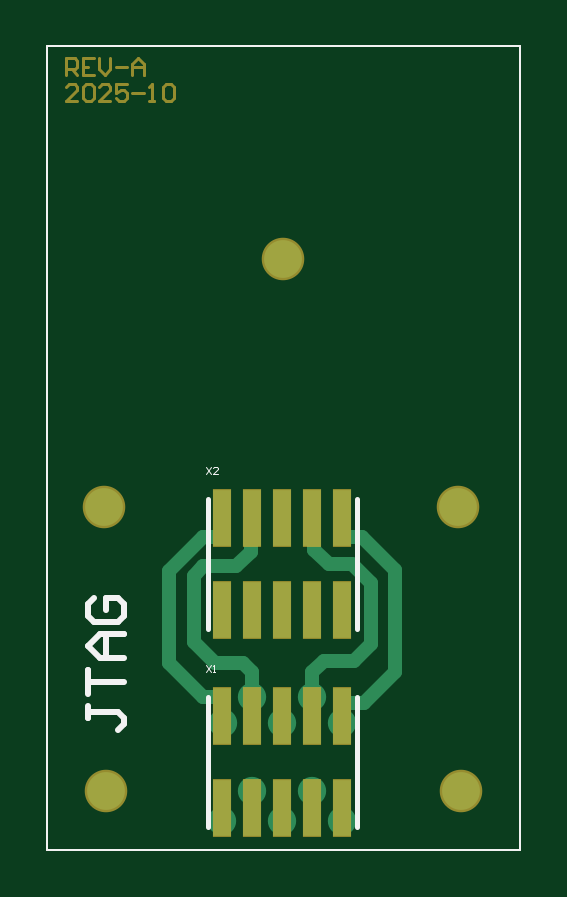
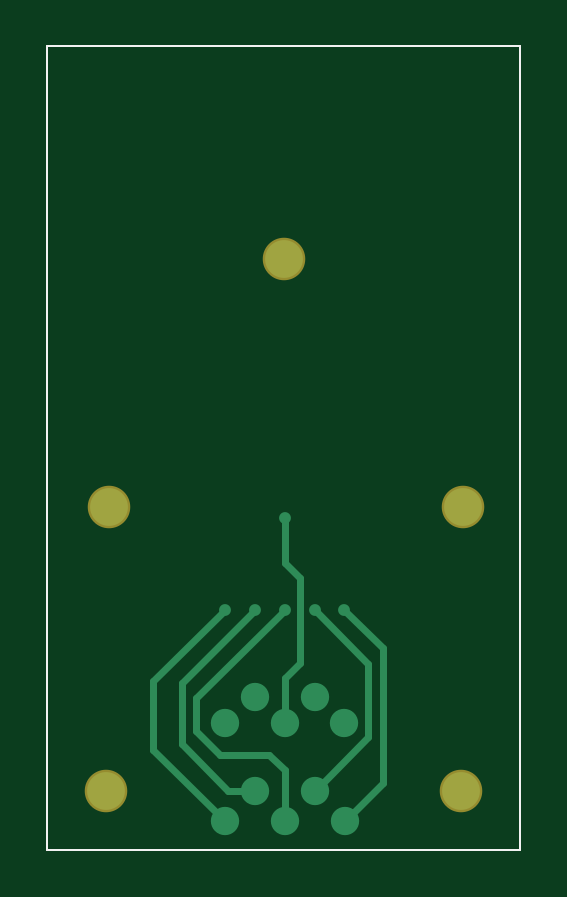
Circuit board: 9 layer files. Board 20.0 x 34.0 mm.
- bottom_copper: JTAG_POGOPIN_REV_A.GBL (1406 bytes)
- bottom_silk: JTAG_POGOPIN_REV_A.GBO (353 bytes)
- paste: JTAG_POGOPIN_REV_A.GBP (351 bytes)
- bottom_mask: JTAG_POGOPIN_REV_A.GBS (462 bytes)
- outline: JTAG_POGOPIN_REV_A.GKO (356 bytes)
- top_copper: JTAG_POGOPIN_REV_A.GTL (2046 bytes)
- top_silk: JTAG_POGOPIN_REV_A.GTO (1032 bytes)
- paste: JTAG_POGOPIN_REV_A.GTP (705 bytes)
- top_mask: JTAG_POGOPIN_REV_A.GTS (1730 bytes)

=== bottom_copper: JTAG_POGOPIN_REV_A.GBL ===
G04*
G04 #@! TF.GenerationSoftware,Altium Limited,Altium Designer,22.2.1 (43)*
G04*
G04 Layer_Physical_Order=2*
G04 Layer_Color=16711680*
%FSLAX42Y42*%
%MOMM*%
G71*
G04*
G04 #@! TF.SameCoordinates,DB8E118B-81D3-46FB-BB3D-5E7861096478*
G04*
G04*
G04 #@! TF.FilePolarity,Positive*
G04*
G01*
G75*
%ADD13C,0.10*%
%ADD19C,1.60*%
%ADD20C,0.50*%
%ADD21C,1.20*%
%ADD22C,0.30*%
D13*
X0Y0D02*
Y3400D01*
X2000D01*
Y0D02*
Y3400D01*
X0Y0D02*
X2000D01*
D19*
X250Y250D02*
D03*
X1750D02*
D03*
X1740Y1450D02*
D03*
X240D02*
D03*
X996Y2500D02*
D03*
D20*
X1249Y1015D02*
D03*
X868D02*
D03*
X995D02*
D03*
X1122D02*
D03*
X742D02*
D03*
X995Y1405D02*
D03*
D21*
Y120D02*
D03*
X1249Y534D02*
D03*
X741Y120D02*
D03*
X1249D02*
D03*
X1122Y250D02*
D03*
X868D02*
D03*
X742Y534D02*
D03*
X1122Y645D02*
D03*
X995Y534D02*
D03*
X868Y645D02*
D03*
D22*
X1122Y250D02*
X1234D01*
X1430Y447D02*
Y707D01*
X1234Y250D02*
X1430Y447D01*
X1550Y421D02*
Y714D01*
X1249Y120D02*
X1550Y421D01*
X1122Y1015D02*
X1430Y707D01*
X1249Y1015D02*
X1550Y714D01*
X930Y790D02*
Y1150D01*
X640Y787D02*
X868Y1015D01*
X1370Y500D02*
Y640D01*
X995Y1015D02*
X1370Y640D01*
X1270Y400D02*
X1370Y500D01*
X1060Y400D02*
X1270D01*
X995Y120D02*
Y335D01*
X1060Y400D01*
X640Y478D02*
X868Y250D01*
X640Y478D02*
Y787D01*
X930Y790D02*
X995Y725D01*
X930Y1150D02*
X995Y1215D01*
X580Y281D02*
Y853D01*
Y281D02*
X741Y120D01*
X580Y853D02*
X742Y1015D01*
X995Y534D02*
Y725D01*
Y1215D02*
Y1405D01*
M02*

=== bottom_silk: JTAG_POGOPIN_REV_A.GBO ===
G04*
G04 #@! TF.GenerationSoftware,Altium Limited,Altium Designer,22.2.1 (43)*
G04*
G04 Layer_Color=32896*
%FSLAX42Y42*%
%MOMM*%
G71*
G04*
G04 #@! TF.SameCoordinates,DB8E118B-81D3-46FB-BB3D-5E7861096478*
G04*
G04*
G04 #@! TF.FilePolarity,Positive*
G04*
G01*
G75*
%ADD13C,0.10*%
D13*
X0Y0D02*
Y3400D01*
X2000D01*
Y0D02*
Y3400D01*
X0Y0D02*
X2000D01*
M02*

=== paste: JTAG_POGOPIN_REV_A.GBP ===
G04*
G04 #@! TF.GenerationSoftware,Altium Limited,Altium Designer,22.2.1 (43)*
G04*
G04 Layer_Color=128*
%FSLAX42Y42*%
%MOMM*%
G71*
G04*
G04 #@! TF.SameCoordinates,DB8E118B-81D3-46FB-BB3D-5E7861096478*
G04*
G04*
G04 #@! TF.FilePolarity,Positive*
G04*
G01*
G75*
%ADD13C,0.10*%
D13*
X0Y0D02*
Y3400D01*
X2000D01*
Y0D02*
Y3400D01*
X0Y0D02*
X2000D01*
M02*

=== bottom_mask: JTAG_POGOPIN_REV_A.GBS ===
G04*
G04 #@! TF.GenerationSoftware,Altium Limited,Altium Designer,22.2.1 (43)*
G04*
G04 Layer_Color=16711935*
%FSLAX42Y42*%
%MOMM*%
G71*
G04*
G04 #@! TF.SameCoordinates,DB8E118B-81D3-46FB-BB3D-5E7861096478*
G04*
G04*
G04 #@! TF.FilePolarity,Negative*
G04*
G01*
G75*
%ADD13C,0.10*%
%ADD17C,1.80*%
D13*
X0Y0D02*
Y3400D01*
X2000D01*
Y0D02*
Y3400D01*
X0Y0D02*
X2000D01*
D17*
X250Y250D02*
D03*
X1750D02*
D03*
X1740Y1450D02*
D03*
X240D02*
D03*
X996Y2500D02*
D03*
M02*

=== outline: JTAG_POGOPIN_REV_A.GKO ===
G04*
G04 #@! TF.GenerationSoftware,Altium Limited,Altium Designer,22.2.1 (43)*
G04*
G04 Layer_Color=16711935*
%FSLAX42Y42*%
%MOMM*%
G71*
G04*
G04 #@! TF.SameCoordinates,DB8E118B-81D3-46FB-BB3D-5E7861096478*
G04*
G04*
G04 #@! TF.FilePolarity,Positive*
G04*
G01*
G75*
%ADD13C,0.10*%
D13*
X0Y0D02*
Y3400D01*
X2000D01*
Y0D02*
Y3400D01*
X0Y0D02*
X2000D01*
M02*

=== top_copper: JTAG_POGOPIN_REV_A.GTL ===
G04*
G04 #@! TF.GenerationSoftware,Altium Limited,Altium Designer,22.2.1 (43)*
G04*
G04 Layer_Physical_Order=1*
G04 Layer_Color=255*
%FSLAX42Y42*%
%MOMM*%
G71*
G04*
G04 #@! TF.SameCoordinates,DB8E118B-81D3-46FB-BB3D-5E7861096478*
G04*
G04*
G04 #@! TF.FilePolarity,Positive*
G04*
G01*
G75*
%ADD13C,0.10*%
%ADD14R,0.76X2.40*%
%ADD18C,0.60*%
%ADD19C,1.60*%
%ADD20C,0.50*%
%ADD21C,1.20*%
D13*
X0Y0D02*
Y3400D01*
X2000D01*
Y0D02*
Y3400D01*
X0Y0D02*
X2000D01*
D14*
X1249Y1405D02*
D03*
Y1015D02*
D03*
X868Y1405D02*
D03*
Y1015D02*
D03*
X741D02*
D03*
Y1405D02*
D03*
X995Y1015D02*
D03*
Y1405D02*
D03*
X1122Y1015D02*
D03*
Y1405D02*
D03*
X1249Y565D02*
D03*
Y175D02*
D03*
X868Y565D02*
D03*
Y175D02*
D03*
X741D02*
D03*
Y565D02*
D03*
X995Y175D02*
D03*
Y565D02*
D03*
X1122Y175D02*
D03*
Y565D02*
D03*
D18*
X1249D02*
Y614D01*
Y534D02*
Y565D01*
Y614D02*
X1257Y622D01*
X1342D01*
X1470Y750D01*
Y1184D01*
X1332Y1322D02*
X1470Y1184D01*
X1300Y800D02*
X1370Y870D01*
X1290Y1210D02*
X1370Y1130D01*
Y870D02*
Y1130D01*
X1190Y1210D02*
X1290D01*
X1257Y1322D02*
X1332D01*
X1249Y1330D02*
Y1405D01*
Y1330D02*
X1257Y1322D01*
X1122Y752D02*
X1170Y800D01*
X1122Y645D02*
Y752D01*
X1170Y800D02*
X1300D01*
X1130Y1270D02*
X1190Y1210D01*
X1130Y1270D02*
Y1397D01*
X1122Y1405D02*
X1130Y1397D01*
X830Y790D02*
X868Y752D01*
Y645D02*
Y752D01*
X708Y790D02*
X830D01*
X620Y878D02*
X708Y790D01*
X620Y878D02*
Y1160D01*
X660Y1200D01*
X800D01*
X860Y1260D01*
Y1397D02*
X868Y1405D01*
X860Y1260D02*
Y1397D01*
X658Y648D02*
X733D01*
X516Y790D02*
X658Y648D01*
X741Y565D02*
Y640D01*
X733Y648D02*
X741Y640D01*
X516Y790D02*
Y1180D01*
X741Y1330D02*
Y1405D01*
X733Y1322D02*
X741Y1330D01*
X658Y1322D02*
X733D01*
X516Y1180D02*
X658Y1322D01*
D19*
X250Y250D02*
D03*
X1750D02*
D03*
X1740Y1450D02*
D03*
X240D02*
D03*
X996Y2500D02*
D03*
D20*
X1249Y1015D02*
D03*
X868D02*
D03*
X995D02*
D03*
X1122D02*
D03*
X742D02*
D03*
X995Y1405D02*
D03*
D21*
Y120D02*
D03*
X1249Y534D02*
D03*
X741Y120D02*
D03*
X1249D02*
D03*
X1122Y250D02*
D03*
X868D02*
D03*
X742Y534D02*
D03*
X1122Y645D02*
D03*
X995Y534D02*
D03*
X868Y645D02*
D03*
M02*

=== top_silk: JTAG_POGOPIN_REV_A.GTO ===
G04*
G04 #@! TF.GenerationSoftware,Altium Limited,Altium Designer,22.2.1 (43)*
G04*
G04 Layer_Color=65535*
%FSLAX42Y42*%
%MOMM*%
G71*
G04*
G04 #@! TF.SameCoordinates,DB8E118B-81D3-46FB-BB3D-5E7861096478*
G04*
G04*
G04 #@! TF.FilePolarity,Positive*
G04*
G01*
G75*
%ADD10C,0.20*%
%ADD11C,0.25*%
%ADD12C,0.05*%
%ADD13C,0.10*%
D10*
X1312Y935D02*
Y1485D01*
X678Y935D02*
Y1485D01*
X1312Y95D02*
Y645D01*
X678Y95D02*
Y645D01*
D11*
X172Y607D02*
Y556D01*
Y582D01*
X299D01*
X325Y556D01*
Y531D01*
X299Y505D01*
X172Y658D02*
Y759D01*
Y709D01*
X325D01*
Y810D02*
X223D01*
X172Y861D01*
X223Y912D01*
X325D01*
X248D01*
Y810D01*
X198Y1064D02*
X172Y1039D01*
Y988D01*
X198Y962D01*
X299D01*
X325Y988D01*
Y1039D01*
X299Y1064D01*
X248D01*
Y1013D01*
D12*
X671Y1621D02*
X691Y1591D01*
Y1621D02*
X671Y1591D01*
X721D02*
X701D01*
X721Y1611D01*
Y1616D01*
X716Y1621D01*
X706D01*
X701Y1616D01*
X671Y781D02*
X691Y751D01*
Y781D02*
X671Y751D01*
X701D02*
X711D01*
X706D01*
Y781D01*
X701Y776D01*
D13*
X0Y0D02*
Y3400D01*
X2000D01*
Y0D02*
Y3400D01*
X0Y0D02*
X2000D01*
M02*

=== paste: JTAG_POGOPIN_REV_A.GTP ===
G04*
G04 #@! TF.GenerationSoftware,Altium Limited,Altium Designer,22.2.1 (43)*
G04*
G04 Layer_Color=8421504*
%FSLAX42Y42*%
%MOMM*%
G71*
G04*
G04 #@! TF.SameCoordinates,DB8E118B-81D3-46FB-BB3D-5E7861096478*
G04*
G04*
G04 #@! TF.FilePolarity,Positive*
G04*
G01*
G75*
%ADD13C,0.10*%
%ADD14R,0.76X2.40*%
D13*
X0Y0D02*
Y3400D01*
X2000D01*
Y0D02*
Y3400D01*
X0Y0D02*
X2000D01*
D14*
X1249Y1405D02*
D03*
Y1015D02*
D03*
X868Y1405D02*
D03*
Y1015D02*
D03*
X741D02*
D03*
Y1405D02*
D03*
X995Y1015D02*
D03*
Y1405D02*
D03*
X1122Y1015D02*
D03*
Y1405D02*
D03*
X1249Y565D02*
D03*
Y175D02*
D03*
X868Y565D02*
D03*
Y175D02*
D03*
X741D02*
D03*
Y565D02*
D03*
X995Y175D02*
D03*
Y565D02*
D03*
X1122Y175D02*
D03*
Y565D02*
D03*
M02*

=== top_mask: JTAG_POGOPIN_REV_A.GTS ===
G04*
G04 #@! TF.GenerationSoftware,Altium Limited,Altium Designer,22.2.1 (43)*
G04*
G04 Layer_Color=8388736*
%FSLAX42Y42*%
%MOMM*%
G71*
G04*
G04 #@! TF.SameCoordinates,DB8E118B-81D3-46FB-BB3D-5E7861096478*
G04*
G04*
G04 #@! TF.FilePolarity,Negative*
G04*
G01*
G75*
%ADD13C,0.10*%
%ADD15C,0.12*%
%ADD16R,0.81X2.45*%
%ADD17C,1.80*%
D13*
X0Y0D02*
Y3400D01*
X2000D01*
Y0D02*
Y3400D01*
X0Y0D02*
X2000D01*
D15*
X80Y3280D02*
Y3350D01*
X115D01*
X127Y3338D01*
Y3315D01*
X115Y3303D01*
X80D01*
X103D02*
X127Y3280D01*
X197Y3350D02*
X150D01*
Y3280D01*
X197D01*
X150Y3315D02*
X173D01*
X220Y3350D02*
Y3303D01*
X243Y3280D01*
X267Y3303D01*
Y3350D01*
X290Y3315D02*
X337D01*
X360Y3280D02*
Y3327D01*
X383Y3350D01*
X407Y3327D01*
Y3280D01*
Y3315D01*
X360D01*
X127Y3170D02*
X80D01*
X127Y3217D01*
Y3228D01*
X115Y3240D01*
X92D01*
X80Y3228D01*
X150D02*
X162Y3240D01*
X185D01*
X197Y3228D01*
Y3182D01*
X185Y3170D01*
X162D01*
X150Y3182D01*
Y3228D01*
X267Y3170D02*
X220D01*
X267Y3217D01*
Y3228D01*
X255Y3240D01*
X232D01*
X220Y3228D01*
X337Y3240D02*
X290D01*
Y3205D01*
X313Y3217D01*
X325D01*
X337Y3205D01*
Y3182D01*
X325Y3170D01*
X302D01*
X290Y3182D01*
X360Y3205D02*
X407D01*
X430Y3170D02*
X453D01*
X442D01*
Y3240D01*
X430Y3228D01*
X488D02*
X500Y3240D01*
X523D01*
X535Y3228D01*
Y3182D01*
X523Y3170D01*
X500D01*
X488Y3182D01*
Y3228D01*
D16*
X1249Y1405D02*
D03*
Y1015D02*
D03*
X868Y1405D02*
D03*
Y1015D02*
D03*
X741D02*
D03*
Y1405D02*
D03*
X995Y1015D02*
D03*
Y1405D02*
D03*
X1122Y1015D02*
D03*
Y1405D02*
D03*
X1249Y565D02*
D03*
Y175D02*
D03*
X868Y565D02*
D03*
Y175D02*
D03*
X741D02*
D03*
Y565D02*
D03*
X995Y175D02*
D03*
Y565D02*
D03*
X1122Y175D02*
D03*
Y565D02*
D03*
D17*
X250Y250D02*
D03*
X1750D02*
D03*
X1740Y1450D02*
D03*
X240D02*
D03*
X996Y2500D02*
D03*
M02*

